Run: headless pygame with SDL's dummy video driver; simulated clock (each Clock.tick advances the game by its frame time, no real sleeping); random seed 0; keys injected as events and as key.get_pressed() state; no mouse input.
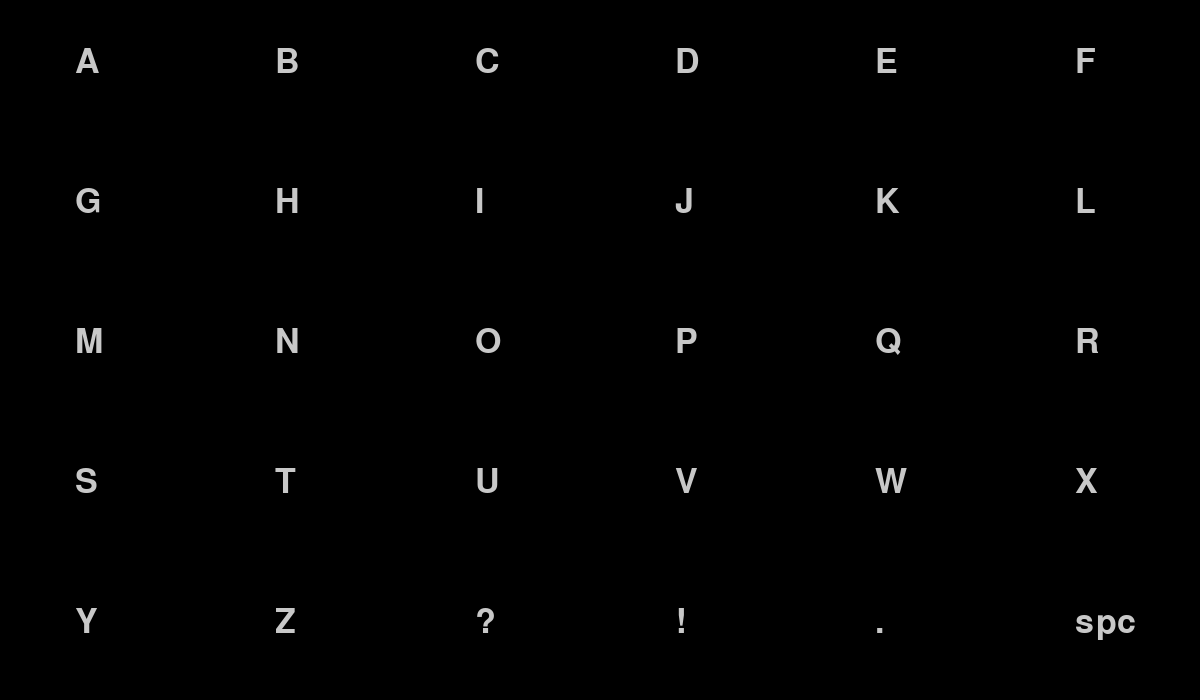
Frame 1 of 4 · flips 1–60 · no input
Frame 2 of 4 · flips 61–180 · tapped SPACE, RETURN · held RIGHT (→), D · screen unchanged from frame 1, image omitted
Frame 3 of 4 · flips 181–300 · held DOWN (↓), S · screen unchanged from frame 2, image omitted
Frame 4 of 4 · flips 301–420 · held LEFT (←), A, UP (↑), W · screen unchanged from frame 3, image omitted

The pygame program that drew these frames:

import pygame
from random import shuffle

SCREEN_SIZE = (1200, 700)
BLACK = (0, 0, 0)
WHITE = (200, 200, 200)

wait_unit_pause = 500
wait_unit_show = 250
pygame.init()


def init_display():
    global screen,  background,  matryca
    matryca = matrix()
    screen = pygame.display.set_mode(SCREEN_SIZE)
    background = pygame.Surface(screen.get_size())
    clear()


class matrix:

    def __init__(self):
        self.matrix_num = [[j+i*6+65 for j in range(6)] for i in range(5)]
        self.matrix_bin = [[binarny(x) for x in rows] for rows in self.matrix_num]
        self.matrix_chr = [[chr(x) for x in rows] for rows in self.matrix_num]
        self.matrix_chr[4][2:] = ['?', '!', '.', 'spc']
        self.matrix_map = [[[int(x[map_count]) for x in rows] for rows in self.matrix_bin] for map_count in range(5)]

    ######### _all returns  2d (or 3d in map) matrix

    def numeric_all(self):
        return self.matrix_num
    
    def binary_all(self):
        return self.matrix_bin
    
    def character_all(self):
        return self.matrix_chr
    
    def map_all(self):
        return self.matrix_map

    ######## _one_list returns 1d list

    def numeric_one_list(self):
        temp = []
        for element in self.numeric_all():
            temp.extend(element)
        return temp

    def binary_one_list(self):
        temp = []
        for element in self.binary_all():
            temp.extend(element)
        return temp

    def character_one_list(self):
        temp = []
        for element in self.character_all():
            temp.extend(element)
        return temp

    def let_chaos_reign(self):
        ### shuffles only binary matrix
        temp = self.binary_one_list()
        shuffle(temp)
        end = []
        for x in range(5):
            end.append(temp[x*6:x*6+6])
        self.matrix_bin = end
        self.matrix_map = [[[int(x[map_count]) for x in rows] for rows in self.matrix_bin] for map_count in range(5)]

    def return_to_monke(self):
        self.matrix_bin = [[binarny(x) for x in rows] for rows in self.matrix_num]
        self.matrix_map = [[[int(x[map_count]) for x in rows] for rows in self.matrix_bin] for map_count in range(5)]


def binarny(liczba):
    return bin(liczba)[4:]


def clear():
    global background, screen
    background.fill(BLACK)
    screen.blit(background, (0, 0))
    font = pygame.font.SysFont("Times",  50)
    for row,  line in enumerate(matryca.character_all()):
        for column,  element in enumerate(line):
            text1 = font.render(element,  True,  WHITE)
            screen.blit(text1,  (column * 200 + 75,  row * 140 + 45))


def bordering(c, d, a, b):
    pygame.draw.line(screen, WHITE, (a, c), (a, d), 3)
    pygame.draw.line(screen, WHITE, (a, c), (b, c), 3)
    pygame.draw.line(screen, WHITE, (b, c), (b, d), 3)
    pygame.draw.line(screen, WHITE, (b, d), (a, d), 3)


def webbing(nr):
    global screen
    for row,  line in enumerate(matryca.map_all()[nr]):
        for column,  element in enumerate(line):
            if element == 1:
                bordering(row*140+10, row*140+130, column*200+10, column*200+190)


def deciphering(signal, kod):
    #####################
    # Syganł powinien być podany jako albo ciąg znaków albo lista pojedynczych znaków
    #####################
    letter = ""
    if isinstance(signal, list):
        for element in signal:
            letter += str(element)
    else:
        letter = str(signal)

    return matryca.character_one_list()[kod.index(letter)]


def go():
    nr = 5
    while True:
        for event in pygame.event.get():
            if event.type == pygame.QUIT:
                return

        if nr > 4:
            nr = 0
            bordering(30, SCREEN_SIZE[1]-30, 30, SCREEN_SIZE[0]-30)
            pygame.display.update()
            pygame.time.wait(wait_unit_pause)
            clear()
            pygame.display.update()
            pygame.time.wait(2*wait_unit_pause)
            bordering(30, SCREEN_SIZE[1]-30, 30, SCREEN_SIZE[0]-30)
            pygame.display.update()
            pygame.time.wait(wait_unit_pause)
            clear()
            pygame.display.update()
            pygame.time.wait(wait_unit_pause)
        else:
            webbing(nr)
            pygame.display.update()
            pygame.time.wait(3*wait_unit_show)
            clear()
            pygame.display.update()
            pygame.time.wait(wait_unit_show)
            nr += 1


init_display()
go()
pygame.quit()
